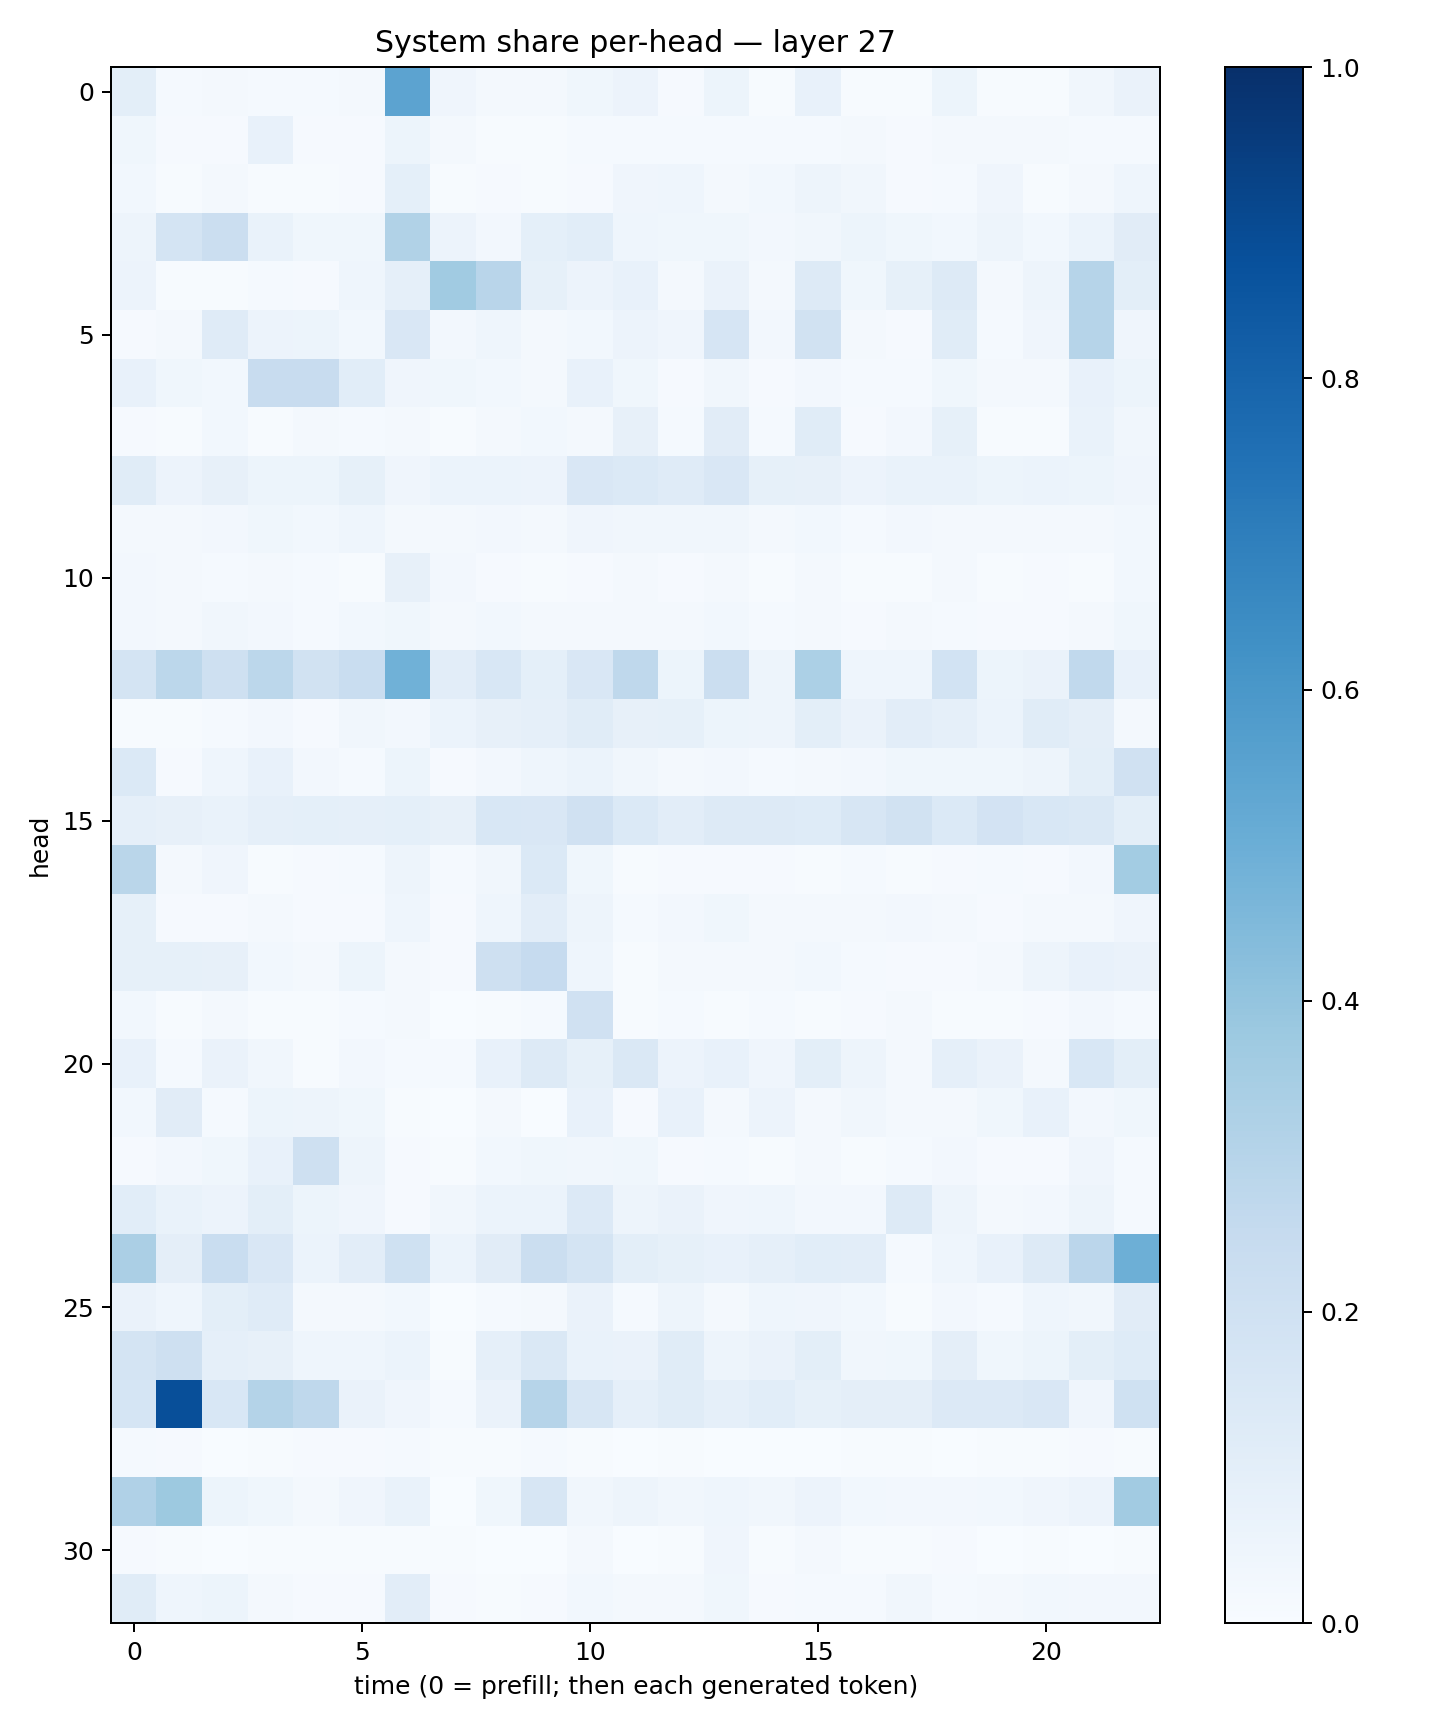

The file beside this chart, header and first rows:
0.099169135, 0.012534294, 0.017126923, 0.013779345, 0.015341168, 0.022152754, 0.5431526, 0.041442327, 0.022754336, 0.017441964, 0.03862503, 0.05496159, 0.010202781, 0.0521079, 0.0075522675, 0.07047793, 0.006496384, 0.0064181807, 0.054343875, 0.0072437203, 0.0058764047, 0.033196054, 0.06464092
0.03575, 0.01077, 0.01044, 0.07118, 0.01104, 0.008781, 0.05188, 0.01828, 0.004843, 0.004306, 0.01398, 0.01369, 0.012, 0.01425, 0.01547, 0.01221, 0.01642, 0.01142, 0.01918, 0.01643, 0.02051, 0.01494, 0.01521
0.02943, 0.005872, 0.01956, 0.007408, 0.005407, 0.008853, 0.08994, 0.007462, 0.007915, 0.006894, 0.008076, 0.03953, 0.04353, 0.02288, 0.0276, 0.04845, 0.03496, 0.008076, 0.01242, 0.03945, 0.007465, 0.0185, 0.04506
0.05042, 0.1758, 0.2196, 0.06742, 0.03618, 0.03678, 0.3146, 0.05763, 0.02634, 0.09131, 0.1089, 0.04328, 0.03871, 0.03692, 0.02577, 0.03478, 0.0522, 0.03595, 0.03111, 0.04852, 0.02782, 0.06179, 0.1104
0.05687, 0.005199, 0.006847, 0.01337, 0.008123, 0.04536, 0.08755, 0.366, 0.2915, 0.08507, 0.05627, 0.07673, 0.0196, 0.065, 0.02132, 0.1256, 0.03569, 0.08309, 0.1297, 0.0187, 0.04893, 0.3, 0.09834
0.009323, 0.01793, 0.1182, 0.05841, 0.05163, 0.02912, 0.1517, 0.0272, 0.04608, 0.02274, 0.02854, 0.05608, 0.03934, 0.166, 0.02662, 0.1948, 0.01603, 0.008875, 0.1163, 0.01312, 0.04104, 0.2995, 0.04076
0.07548, 0.03837, 0.02841, 0.2407, 0.2408, 0.1089, 0.04113, 0.03647, 0.03079, 0.0228, 0.07127, 0.03562, 0.01051, 0.03132, 0.009544, 0.02722, 0.01478, 0.01202, 0.03816, 0.02159, 0.01927, 0.07805, 0.05355
0.009734, 0.006813, 0.03017, 0.006215, 0.01573, 0.01526, 0.01892, 0.004725, 0.02082, 0.03046, 0.01757, 0.07926, 0.01435, 0.1096, 0.01248, 0.1139, 0.009565, 0.0246, 0.08437, 0.006505, 0.007219, 0.07024, 0.03399
0.115, 0.05685, 0.0809, 0.05099, 0.05443, 0.08293, 0.0399, 0.06226, 0.06233, 0.0581, 0.1523, 0.1384, 0.1198, 0.151, 0.08452, 0.08117, 0.05698, 0.0697, 0.06938, 0.05197, 0.0617, 0.05299, 0.03971
0.02062, 0.02259, 0.02382, 0.03519, 0.02864, 0.04476, 0.02326, 0.01749, 0.02727, 0.02073, 0.03918, 0.03496, 0.03141, 0.03397, 0.02222, 0.02925, 0.01502, 0.02393, 0.01781, 0.01589, 0.01758, 0.02302, 0.02918
0.02344, 0.01717, 0.01357, 0.01798, 0.01239, 0.006798, 0.08158, 0.02725, 0.009378, 0.005053, 0.01131, 0.01577, 0.00979, 0.01826, 0.006647, 0.01858, 0.005799, 0.007053, 0.02048, 0.006615, 0.009504, 0.007518, 0.02912
0.02674, 0.01672, 0.03221, 0.02627, 0.01284, 0.0312, 0.03844, 0.0227, 0.02887, 0.01724, 0.02284, 0.01693, 0.01916, 0.03116, 0.01355, 0.02332, 0.01104, 0.01676, 0.01246, 0.01018, 0.01059, 0.01772, 0.03727
0.1731, 0.2791, 0.2073, 0.2797, 0.1886, 0.2331, 0.4849, 0.1054, 0.1557, 0.09295, 0.1489, 0.2723, 0.05222, 0.2238, 0.04975, 0.3303, 0.0438, 0.04667, 0.1848, 0.05113, 0.06437, 0.2632, 0.07503
0.006201, 0.004036, 0.01342, 0.02457, 0.009581, 0.03276, 0.02717, 0.0609, 0.07953, 0.08722, 0.1158, 0.07906, 0.08397, 0.05278, 0.0483, 0.09776, 0.06382, 0.1029, 0.08638, 0.05869, 0.1134, 0.09751, 0.02178
0.1395, 0.008926, 0.04533, 0.07806, 0.02444, 0.01457, 0.05424, 0.009701, 0.02452, 0.04476, 0.06079, 0.03385, 0.01978, 0.02377, 0.01282, 0.01732, 0.02486, 0.03614, 0.03809, 0.03588, 0.05014, 0.09883, 0.1983
0.08969, 0.07828, 0.06818, 0.08914, 0.09289, 0.08742, 0.09019, 0.08158, 0.1549, 0.1508, 0.1968, 0.1377, 0.1039, 0.1254, 0.127, 0.1227, 0.1586, 0.1903, 0.1397, 0.1828, 0.1527, 0.1447, 0.09939
0.2888, 0.01919, 0.04292, 0.006004, 0.008198, 0.01209, 0.0478, 0.01264, 0.03285, 0.1373, 0.0377, 0.004425, 0.0109, 0.01039, 0.01052, 0.005196, 0.01527, 0.004388, 0.01062, 0.01228, 0.008405, 0.02661, 0.3581
0.08428, 0.0113, 0.01073, 0.01628, 0.00797, 0.007818, 0.04682, 0.01109, 0.04516, 0.1032, 0.04784, 0.01212, 0.02426, 0.03768, 0.01572, 0.01855, 0.01621, 0.02488, 0.01881, 0.01133, 0.01892, 0.01906, 0.04141
0.08329, 0.08276, 0.07933, 0.02802, 0.02301, 0.05384, 0.01872, 0.01021, 0.2049, 0.248, 0.04649, 0.007806, 0.02254, 0.02242, 0.01604, 0.02961, 0.0137, 0.008974, 0.01155, 0.01717, 0.04877, 0.07154, 0.06571
0.02882, 0.006518, 0.0181, 0.00479, 0.005772, 0.01297, 0.0181, 0.003493, 0.006632, 0.01188, 0.1971, 0.007402, 0.0128, 0.006429, 0.01176, 0.006484, 0.01015, 0.01613, 0.007483, 0.007764, 0.01077, 0.02425, 0.01343
0.07149, 0.014, 0.0629, 0.03501, 0.004508, 0.02696, 0.01497, 0.01328, 0.07435, 0.1263, 0.08276, 0.1438, 0.05833, 0.0725, 0.04051, 0.09852, 0.04924, 0.02317, 0.08945, 0.06256, 0.01997, 0.1532, 0.1006
0.02736, 0.1102, 0.01387, 0.05229, 0.04835, 0.03865, 0.005371, 0.003057, 0.0215, 0.003867, 0.07075, 0.009112, 0.07788, 0.01578, 0.05577, 0.01963, 0.03425, 0.0166, 0.01686, 0.03865, 0.07409, 0.02404, 0.03784
0.01157, 0.02544, 0.03726, 0.07774, 0.2107, 0.04975, 0.01095, 0.004666, 0.02925, 0.03653, 0.03498, 0.03678, 0.008388, 0.01421, 0.007168, 0.01873, 0.004142, 0.01185, 0.02585, 0.00799, 0.01154, 0.04144, 0.01392
0.1076, 0.06781, 0.05496, 0.1008, 0.0524, 0.04235, 0.01069, 0.03412, 0.06207, 0.06216, 0.1342, 0.04754, 0.06599, 0.03991, 0.04363, 0.02579, 0.02437, 0.126, 0.05005, 0.01969, 0.02726, 0.0469, 0.01531
0.3352, 0.09483, 0.2329, 0.1506, 0.06023, 0.1023, 0.2022, 0.0588, 0.1129, 0.2257, 0.1722, 0.09839, 0.0853, 0.07597, 0.08932, 0.1085, 0.1019, 0.01408, 0.04547, 0.07319, 0.1256, 0.2833, 0.4928
0.06494, 0.04589, 0.1002, 0.1205, 0.02306, 0.02283, 0.02997, 0.003073, 0.0151, 0.02113, 0.06633, 0.01398, 0.04957, 0.02016, 0.04339, 0.04125, 0.02931, 0.00694, 0.02572, 0.01328, 0.04569, 0.03173, 0.1108
0.1736, 0.2045, 0.0865, 0.08125, 0.04408, 0.04683, 0.05979, 0.006941, 0.08596, 0.1422, 0.06826, 0.06637, 0.1136, 0.0493, 0.0628, 0.1005, 0.0322, 0.03698, 0.09446, 0.03525, 0.05393, 0.09999, 0.1219
0.1716, 0.8811, 0.1559, 0.3075, 0.2708, 0.06591, 0.04222, 0.01407, 0.06463, 0.2982, 0.1633, 0.08654, 0.114, 0.08718, 0.1058, 0.08567, 0.09481, 0.09546, 0.1355, 0.1358, 0.1503, 0.04236, 0.2031
0.01434, 0.007909, 0.002891, 0.005587, 0.008907, 0.009393, 0.01335, 0.004611, 0.004569, 0.01483, 0.004653, 0.002166, 0.004277, 0.002079, 0.003754, 0.0029, 0.003937, 0.003997, 0.002928, 0.004267, 0.004188, 0.01171, 0.005922
0.32, 0.3771, 0.05097, 0.03698, 0.0234, 0.04046, 0.06971, 0.003293, 0.03804, 0.1625, 0.03216, 0.04803, 0.03412, 0.04637, 0.03313, 0.05768, 0.02963, 0.0272, 0.02675, 0.03095, 0.03975, 0.05699, 0.3625
0.00898, 0.00601, 0.003681, 0.005984, 0.004635, 0.005819, 0.005913, 0.005473, 0.002487, 0.001479, 0.01629, 0.003244, 0.005592, 0.03915, 0.003975, 0.01725, 0.004178, 0.006925, 0.01001, 0.003831, 0.003933, 0.001861, 0.004063
0.1158, 0.04332, 0.05456, 0.02335, 0.01107, 0.01073, 0.102, 0.0112, 0.005965, 0.008296, 0.03052, 0.02041, 0.01849, 0.037, 0.009727, 0.01434, 0.01443, 0.03218, 0.01258, 0.02111, 0.03039, 0.02608, 0.02504
